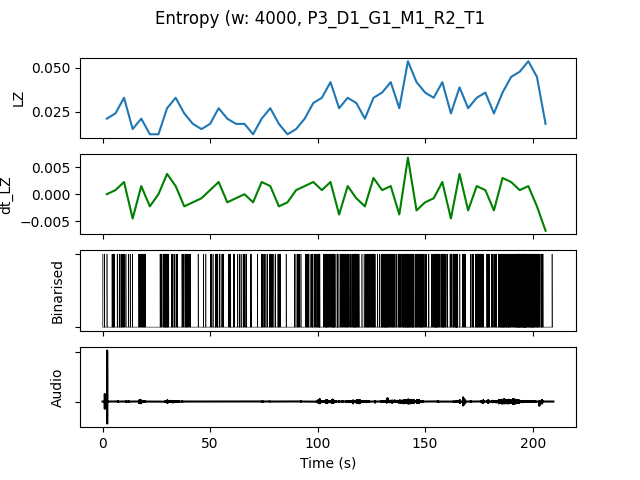

Source data for this figure (header and first rows):
, t0, LZ, dt_LZ, IOI, nCounts
0.0, 0.0, 0.02094, 0.0, 4000, 4
4.0, 4.0, 0.02393, 0.0007479, 2000, 8
8.0, 8.0, 0.03291, 0.002244, 1600, 10
12.0, 12.0, 0.01496, -0.004487, 8000, 2
16.0, 16.0, 0.02094, 0.001496, 1600, 10
20.0, 20.0, 0.01197, -0.002244, 16000, 1
24.0, 24.0, 0.01197, 0.0, 5333, 3
28.0, 28.0, 0.02692, 0.003739, 1455, 11
32.0, 32.0, 0.03291, 0.001496, 1778, 9
36.0, 36.0, 0.02393, -0.002244, 1778, 9
40.0, 40.0, 0.01795, -0.001496, 5333, 3
44.0, 44.0, 0.01496, -0.0007479, 8000, 2
48.0, 48.0, 0.01795, 0.0007479, 3200, 5
52.0, 52.0, 0.02692, 0.002244, 1600, 10
56.0, 56.0, 0.02094, -0.001496, 2667, 6
60.0, 60.0, 0.01795, -0.0007479, 3200, 5
64.0, 64.0, 0.01795, 0.0, 2667, 6
68.0, 68.0, 0.01197, -0.001496, 8000, 2
72.0, 72.0, 0.02094, 0.002244, 2667, 6
76.0, 76.0, 0.02692, 0.001496, 2000, 8
80.0, 80.0, 0.01795, -0.002244, 3200, 5
84.0, 84.0, 0.01197, -0.001496, 16000, 1
88.0, 88.0, 0.01496, 0.0007479, 3200, 5
92.0, 92.0, 0.02094, 0.001496, 2667, 6
96.0, 96.0, 0.02991, 0.002244, 1600, 10
100.0, 100.0, 0.03291, 0.0007479, 1600, 10
104.0, 104.0, 0.04188, 0.002244, 941.2, 17
108.0, 108.0, 0.02692, -0.003739, 1778, 9
112.0, 112.0, 0.03291, 0.001496, 1333, 12
116.0, 116.0, 0.02991, -0.0007479, 1143, 14
120.0, 120.0, 0.02094, -0.002244, 2000, 8
124.0, 124.0, 0.03291, 0.002991, 1455, 11
128.0, 128.0, 0.0359, 0.0007479, 1000, 16
132.0, 132.0, 0.04188, 0.001496, 1000, 16
136.0, 136.0, 0.02692, -0.003739, 1778, 9
140.0, 140.0, 0.05385, 0.006731, 727.3, 22
144.0, 144.0, 0.04188, -0.002991, 1000, 16
148.0, 148.0, 0.0359, -0.001496, 1333, 12
152.0, 152.0, 0.03291, -0.0007479, 1143, 14
156.0, 156.0, 0.04188, 0.002244, 1067, 15
160.0, 160.0, 0.02393, -0.004487, 1778, 9
164.0, 164.0, 0.03889, 0.003739, 1231, 13
168.0, 168.0, 0.02692, -0.002991, 2667, 6
172.0, 172.0, 0.03291, 0.001496, 1333, 12
176.0, 176.0, 0.0359, 0.0007479, 1455, 11
180.0, 180.0, 0.02393, -0.002991, 2000, 8
184.0, 184.0, 0.0359, 0.002991, 1000, 16
188.0, 188.0, 0.04487, 0.002244, 941.2, 17
192.0, 192.0, 0.04786, 0.0007479, 666.7, 24
196.0, 196.0, 0.05385, 0.001496, 666.7, 24
200.0, 200.0, 0.04487, -0.002244, 842.1, 19
204.0, 204.0, 0.01795, -0.006731, 3200, 5
